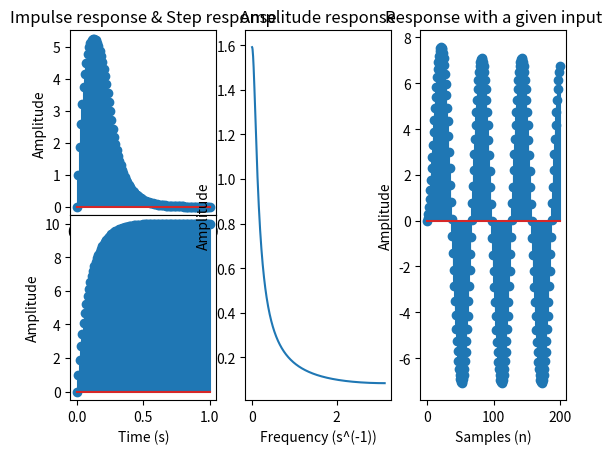

Source code (Python):
from scipy import signal
import matplotlib.pyplot as plt
from matplotlib import gridspec
import numpy as np


def DiscreteFunc(vals):
    
    x = np.zeros(200)
    
    for n in vals:
        x[n] = np.sin(2*np.pi*n/60)
    
    return x


def SignalTest(alpha, input=None):
    """
    Plots the impulse, step and amplituderesponse of the transferfunction with a given alpha.
    """
    num = [1.0]
    den = [1.0, -alpha]
    sys = signal.TransferFunction(num, den, dt=0.01)



    # Give the figure a distinguishable title
    plt.figure(f'With alpha: {alpha}')
    
    if input.any != None:
        gc = gridspec.GridSpec(2, 3, hspace=0)
    else:
        gc = gridspec.GridSpec(2, 2, hspace=0)

    # Plots the impulse response
    ax1 = plt.subplot(gc[0, 0])
    plt.title('Impulse response & Step response')
    t_out, y_out = signal.dimpulse(sys, t=np.linspace(0, 1, 5))
    plt.stem(t_out, y_out[0])
    plt.xlabel('Time (s)')
    plt.ylabel('Amplitude')

    # Plots the step response
    ax2 = plt.subplot(gc[1, 0])
    t_out, y_out = signal.dstep(sys, t=np.linspace(0, 1, 5))
    plt.stem(t_out, y_out[0])
    plt.xlabel('Time (s)')
    plt.ylabel('Amplitude')
    
    ax1.sharex(ax2)
    
    # Plots the amplitude response
    plt.subplot(gc[:, 1])
    plt.title('Amplitude response')
    f_out, A_out = signal.freqz(num, den)
    plt.plot(f_out, np.abs(A_out)/(2*np.pi))
    plt.xlabel('Frequency (s^(-1))')
    plt.ylabel('Amplitude')
    
    # Plot the output of the system with a given input
    if input.any != None:
        plt.subplot(gc[:, 2])
        plt.title('Response with a given input')
        y_out = signal.lfilter(num, den, DiscreteFunc(input))
        plt.stem(input, y_out)
        plt.xlabel('Samples (n)')
        plt.ylabel('Amplitude')
    
    


def main():
    """
    Loops through alpha from 0.5 to 0.9 in steps of size: 0.1 and plots the resulting impulse, step, and amplitude 
    response of the signal.
    """

    # for alpha  in range(5, 10, 1):
    #     SignalTest(alpha/10)
    
    SignalTest(0.9, np.arange(0, 200, dtype=int))

    plt.show()


if __name__ == "__main__":
    main()



"""
Hoe hoger alpha, hoe dunner de bandbreedte in het frequentiespectrum, maar hoe langer het duurt voor de respons
is uitgedempt in het tijdsdomein. Dit is logisch, want alpha is proportioneel met de invloed van de 'vorige' waarde op de 
nieuwe waarde van de transferfunctie, als deze oude waarde meer aanwezig is in de nieuwe waarde dan neemt de snelheid van
het signaal af in het tijdsdomein natuurlijk.

Ik snap dat de output van het filter een sinusoïde wordt, maar de exacte amplitude van de output uit de transferfunctie
of de alphawaarde halen kan ik denk ik niet.
"""